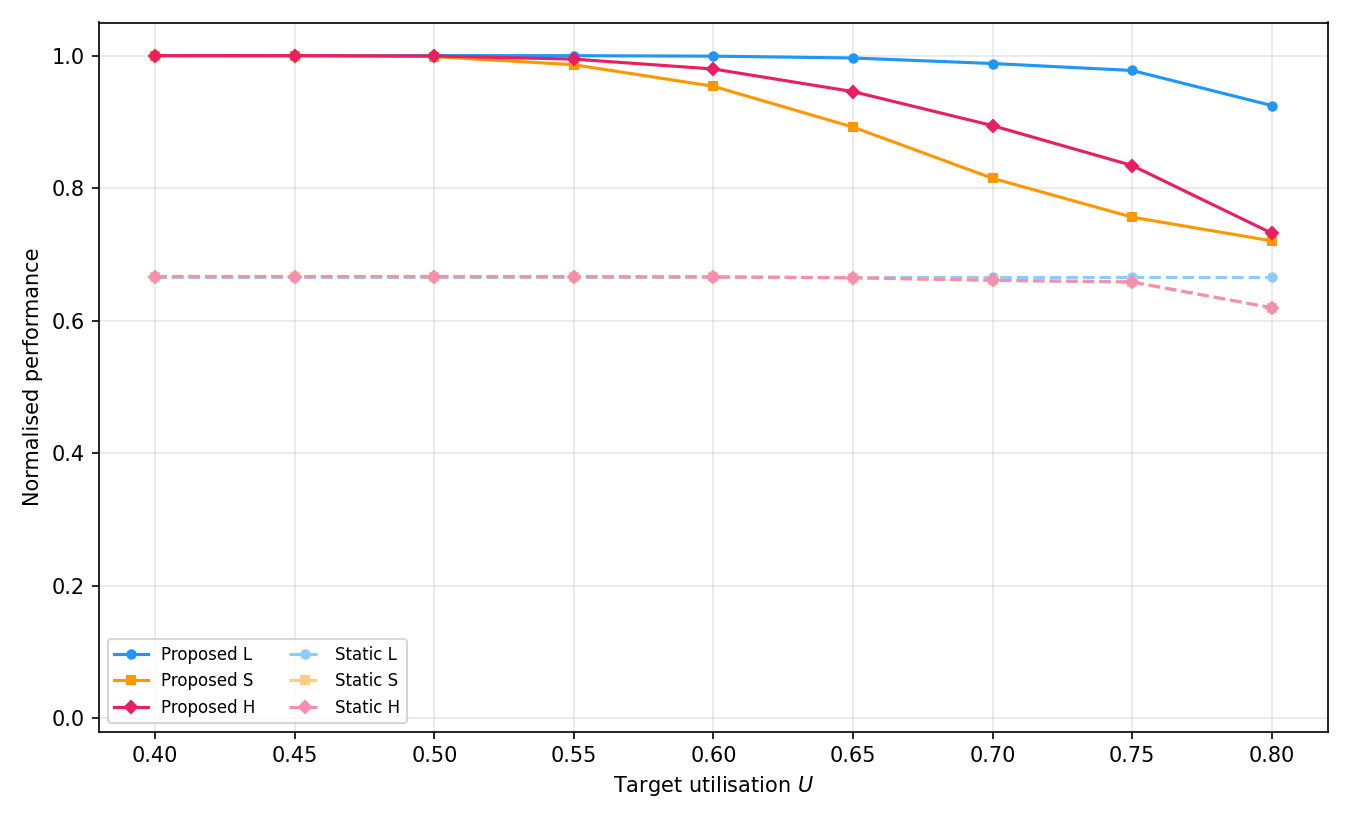

The data file committed next to this chart (first rows):
Utilization, FeasibilityRate, Static_L, Static_S, Static_H, Proposed_L, Proposed_S, Proposed_H
0.40, 1, 0.6667, 0.6667, 0.6667, 1, 1, 1
0.45, 1, 0.6667, 0.6667, 0.6667, 1, 0.9999, 1
0.50, 1, 0.6667, 0.6667, 0.6667, 1, 0.9985, 0.9994
0.55, 0.997, 0.6667, 0.6666, 0.6666, 0.9999, 0.9863, 0.9948
0.60, 0.936, 0.6667, 0.6662, 0.6662, 0.9992, 0.9537, 0.9798
0.65, 0.744, 0.6667, 0.6647, 0.6647, 0.9964, 0.8922, 0.9458
0.70, 0.305, 0.6667, 0.661, 0.661, 0.9881, 0.8149, 0.8944
0.75, 0.039, 0.6667, 0.6585, 0.6585, 0.9776, 0.7563, 0.8342
0.80, 0.002000, 0.6667, 0.6196, 0.6196, 0.9247, 0.7205, 0.7321
0.85, 0.000000, nan, nan, nan, nan, nan, nan
0.90, 0.000000, nan, nan, nan, nan, nan, nan
